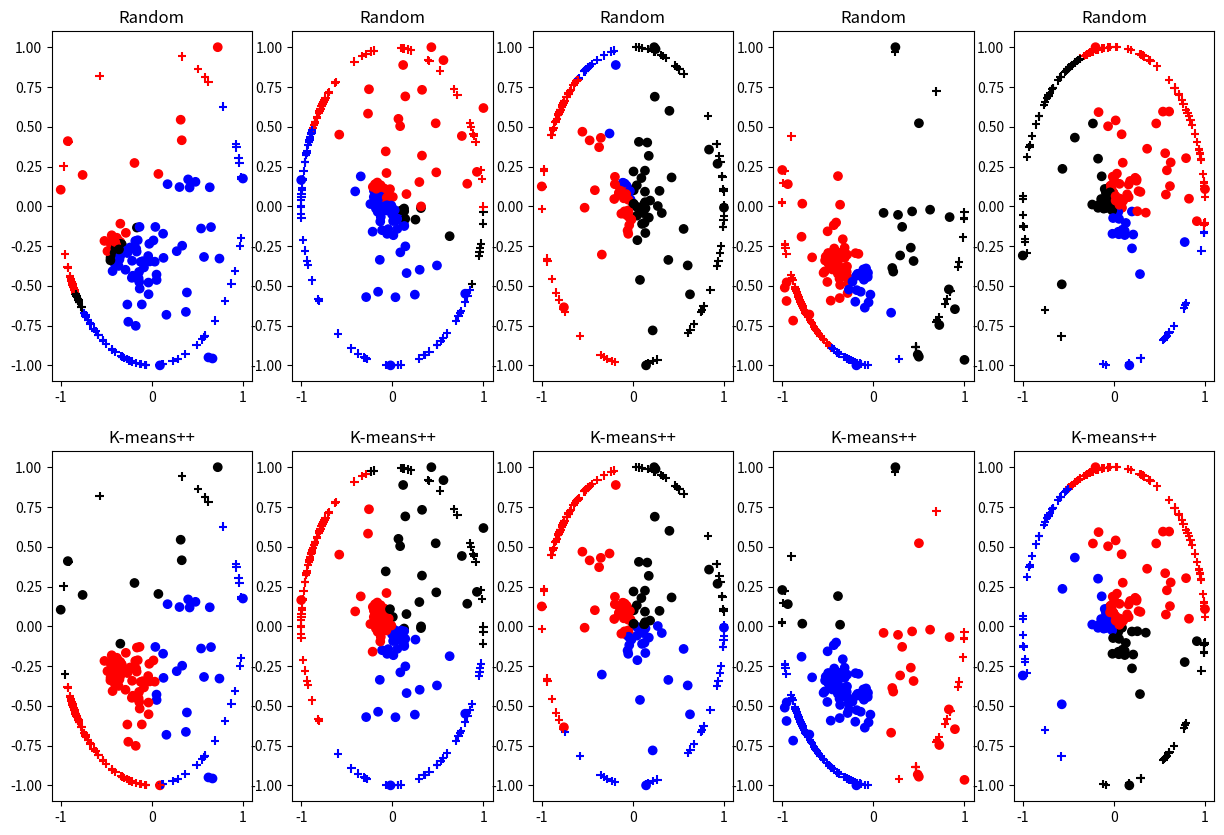

Write Python code to recreate this figure.
import numpy as np
import scipy.spatial


class SphericalKMeans:
    def __init__(
        self,
        n_clusters: int,
        max_iter: int = 256,
        init: str = "random",
    ):
        assert int(n_clusters) >= 1
        assert int(max_iter) >= 0
        assert init in {"random", "kmeans++"}

        self.n_clusters = int(n_clusters)
        self.max_iter = int(max_iter)
        self.init = init

        self.cluster_ids = np.empty(0, dtype=int)
        self.centroids = np.empty(0, dtype=int)

    def _update_clusters(self, X):
        distances = scipy.spatial.distance.cdist(X, self.centroids, metric="euclidean")
        self.cluster_ids = distances.argmin(axis=1)
        return self.cluster_ids

    def _init_centroids(self, X):
        n, m = X.shape

        if self.init == "random" or self.n_clusters == 1 or self.n_clusters >= n:
            self.centroids = X[
                np.random.choice(n, size=self.n_clusters, replace=False), :
            ]
            return

        # K-means++ initialization
        self.centroids = np.vstack(
            [
                X[np.random.choice(n, size=1), :],
                np.empty((self.n_clusters - 1, m), dtype=float),
            ]
        )

        centroid_min_dists = np.full(n, fill_value=np.inf, dtype=float)

        for k in np.arange(1, self.n_clusters):
            new_centroid_dist = scipy.spatial.distance.cdist(
                X, self.centroids[k - 1, None, :], metric="sqeuclidean"
            ).ravel()
            np.minimum(centroid_min_dists, new_centroid_dist, out=centroid_min_dists)

            sample_probs = centroid_min_dists / float(np.sum(centroid_min_dists))

            new_centroid_id = np.random.choice(n, size=1, p=sample_probs)
            self.centroids[k, :] = X[new_centroid_id, ...]

    def fit(self, X):
        X = np.copy(X).astype(float, copy=False)

        assert X.ndim == 2

        X /= 1e-10 + np.linalg.norm(X, axis=1, ord=2, keepdims=True)

        self._init_centroids(X)
        self.cluster_ids = self._update_clusters(X)

        rem_it = self.max_iter
        stop = bool(rem_it)

        while not stop:
            self._update_clusters(X)

            for k in np.arange(self.n_clusters):
                X_cluster = X[cluster_ids == k, :]
                new_centroid = np.mean(X_cluster, axis=0)
                new_centroid /= 1e-10 + np.linalg.norm(new_centroid, ord=2)
                self.centroids[k] = new_centroid

            rem_it -= 1
            stop = bool(rem_it)

        return self

    def fit_predict(self, X):
        self.fit(X)
        return self.cluster_ids


def _test():
    import matplotlib.pyplot as plt

    np.random.seed(16)

    m = 5
    fig, axes = plt.subplots(2, m, figsize=(15, 10))

    for i in range(m):
        X = np.vstack(
            [
                np.random.randn(40, 2) - (2, 2),
                4 * np.random.randn(40, 2) + (2, -5),
                16 * np.random.randn(40, 2) + (10, 0),
            ]
        )
        X = (
            2
            * (X - np.min(X, axis=0, keepdims=True))
            / (1e-10 + np.ptp(X, axis=0, keepdims=True))
            - 1
        )
        X_norm = X / (1e-10 + np.linalg.norm(X, axis=1, keepdims=True, ord=2))

        model_rand = SphericalKMeans(n_clusters=3, init="random")
        model_pp = SphericalKMeans(n_clusters=3, init="kmeans++")

        y_preds_rand = model_rand.fit_predict(X)
        y_preds_pp = model_pp.fit_predict(X)

        colors = {0: "r", 1: "b", 2: "black"}

        ax = axes[0][i % m]
        c = list(map(colors.get, y_preds_rand))
        ax.scatter(*X.T, c=c)
        ax.scatter(*X_norm.T, c=c, marker="+")
        ax.set_title("Random")

        ax = axes[1][i % m]
        c = list(map(colors.get, y_preds_pp))
        ax.scatter(*X.T, c=c)
        ax.scatter(*X_norm.T, c=c, marker="+")
        ax.set_title("K-means++")

    plt.show()


if __name__ == "__main__":
    _test()
